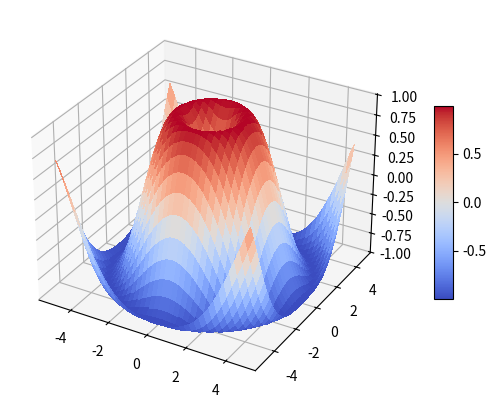

Write the Python code that produced this figure.
import matplotlib.pyplot as plt
import numpy as np
from matplotlib import cm

fig = plt.figure(figsize = (10, 5))

#生成一个3D图对象ax
ax = fig.add_subplot(projection = '3d')

#绘制3D图形
#生成向量x, y
x = np.arange(-5, 5, 0.25)
y = np.arange(-5, 5, 0.25)
#对应到3d图形所需坐标向量
x, y = np.meshgrid(x, y)
#根据x,y的值生成z
z = np.sin(np.sqrt(x**2 + y**2))

#设置3D图形的x,y,z数据，颜色方案
surf = ax.plot_surface(x, y, z, rstride=1, cstride=1, cmap=cm.coolwarm, antialiased=False)
#设置z轴范围[-1.01, 1.01]
ax.set_zlim(-1.01, 1.01)
#设置显示色阶的颜色栏
fig.colorbar(mappable = surf, shrink=0.5, aspect=10)
